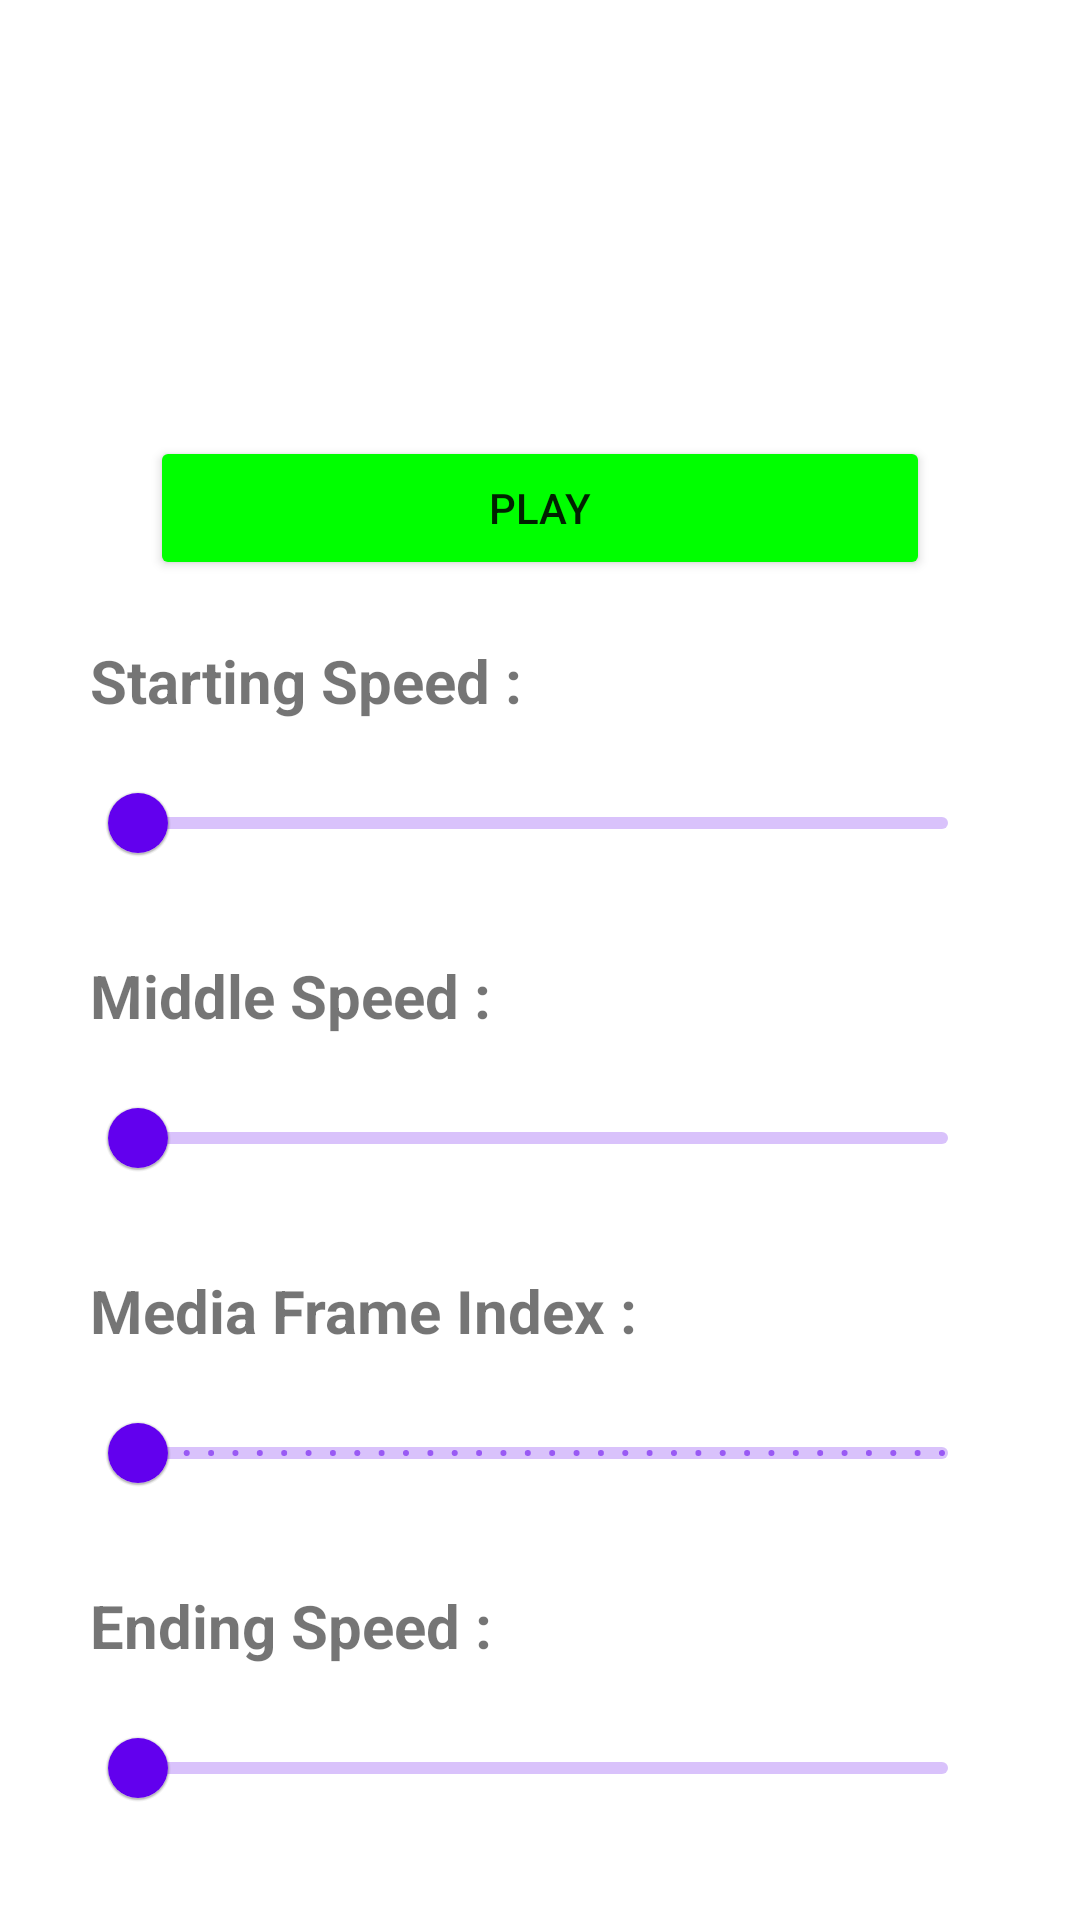

This screen was rendered from an Android layout file. Write that file and the resources it references.
<!-- AndroidManifest.xml: application theme Theme.PixeryApp -->
<!-- res/layout/fragment_settings.xml -->
<?xml version="1.0" encoding="utf-8"?>
<LinearLayout xmlns:android="http://schemas.android.com/apk/res/android"
    xmlns:tools="http://schemas.android.com/tools"
    android:layout_width="match_parent"
    android:layout_height="match_parent"
    android:orientation="vertical"
    android:weightSum="10"
    tools:context=".fragment.SettingsFragment">

    <ImageView
        android:id="@+id/image"
        android:layout_width="match_parent"
        android:layout_height="0dp"
        android:layout_marginStart="20dp"
        android:layout_marginTop="20dp"
        android:layout_marginEnd="20dp"
        android:layout_weight="8"
        tools:src="@drawable/p0" />

    <Button
        android:id="@+id/b_play_pause"
        android:layout_width="match_parent"
        android:layout_height="wrap_content"
        android:layout_marginStart="50dp"
        android:layout_marginTop="20dp"
        android:layout_marginEnd="50dp"
        android:backgroundTint="#00ff00"
        android:drawableLeft="@drawable/ic_start"
        android:gravity="center"
        android:text="@string/play" />

    <TextView
        android:id="@+id/tv_start_speed"
        android:layout_width="match_parent"
        android:layout_height="wrap_content"
        android:layout_marginStart="30dp"
        android:layout_marginTop="20dp"
        android:layout_marginEnd="30dp"
        android:textSize="20sp"
        android:textStyle="bold"
        android:text="@string/starting_speed" />

    <com.google.android.material.slider.Slider
        android:id="@+id/slider_first_speed"
        android:layout_width="match_parent"
        android:layout_height="wrap_content"
        android:layout_marginStart="30dp"
        android:layout_marginTop="10dp"
        android:layout_marginEnd="30dp"
        android:valueFrom="0.2"
        android:valueTo="5.0" />

    <TextView
        android:id="@+id/tv_middle_speed"
        android:layout_width="match_parent"
        android:layout_height="wrap_content"
        android:layout_marginStart="30dp"
        android:layout_marginTop="20dp"
        android:layout_marginEnd="30dp"
        android:textSize="20sp"
        android:textStyle="bold"
        android:text="@string/middle_speed" />

    <com.google.android.material.slider.Slider
        android:id="@+id/slider_center_speed"
        android:layout_width="match_parent"
        android:layout_height="wrap_content"
        android:layout_marginStart="30dp"
        android:layout_marginTop="10dp"
        android:layout_marginEnd="30dp"
        android:valueFrom="0.2"
        android:valueTo="5.0" />

    <TextView
        android:id="@+id/tv_frame_index"
        android:layout_width="match_parent"
        android:layout_height="wrap_content"
        android:layout_marginStart="30dp"
        android:layout_marginTop="20dp"
        android:layout_marginEnd="30dp"
        android:textSize="20sp"
        android:textStyle="bold"
        android:text="@string/media_frame_index" />

    <com.google.android.material.slider.Slider
        android:id="@+id/slider_frame_index"
        android:layout_width="match_parent"
        android:layout_height="wrap_content"
        android:layout_marginStart="30dp"
        android:layout_marginTop="10dp"
        android:stepSize="1"
        android:layout_marginEnd="30dp"
        android:valueFrom="0"
        android:valueTo="99" />

    <TextView
        android:id="@+id/tv_finish_speed"
        android:layout_width="match_parent"
        android:layout_height="wrap_content"
        android:layout_marginStart="30dp"
        android:layout_marginTop="20dp"
        android:layout_marginEnd="30dp"
        android:textSize="20sp"
        android:textStyle="bold"
        android:text="@string/ending_speed" />

    <com.google.android.material.slider.Slider
        android:id="@+id/slider_last_speed"
        android:layout_width="match_parent"
        android:layout_height="wrap_content"
        android:layout_marginStart="30dp"
        android:layout_marginTop="10dp"
        android:layout_marginEnd="30dp"
        android:valueFrom="0.2"
        android:valueTo="5.0" />

</LinearLayout>
<!-- resources referenced by this layout -->
<resources>
  <string name="ending_speed">Ending Speed :</string>
  <string name="media_frame_index">Media Frame Index :</string>
  <string name="middle_speed">Middle Speed :</string>
  <string name="play">Play</string>
  <string name="starting_speed">Starting Speed :</string>
  <style name="Theme.PixeryApp" parent="Theme.MaterialComponents.DayNight.DarkActionBar">
          
          <item name="colorPrimary">@color/purple_500</item>
          <item name="colorPrimaryVariant">@color/purple_700</item>
          <item name="colorOnPrimary">@color/white</item>
          
          <item name="colorSecondary">@color/teal_200</item>
          <item name="colorSecondaryVariant">@color/teal_700</item>
          <item name="colorOnSecondary">@color/black</item>
          
          <item name="android:statusBarColor" tools:targetApi="l">?attr/colorPrimaryVariant</item>
          
      </style>
  <!-- not gathered from this repository: default colours our renderer supplied (Android Studio template values) -->
  <color name="purple_500">#FF6200EE</color>
  <color name="purple_700">#FF3700B3</color>
  <color name="teal_200">#FF03DAC5</color>
  <color name="teal_700">#FF018786</color>
  <color name="black">#FF000000</color>
  <color name="white">#FFFFFFFF</color>
</resources>
